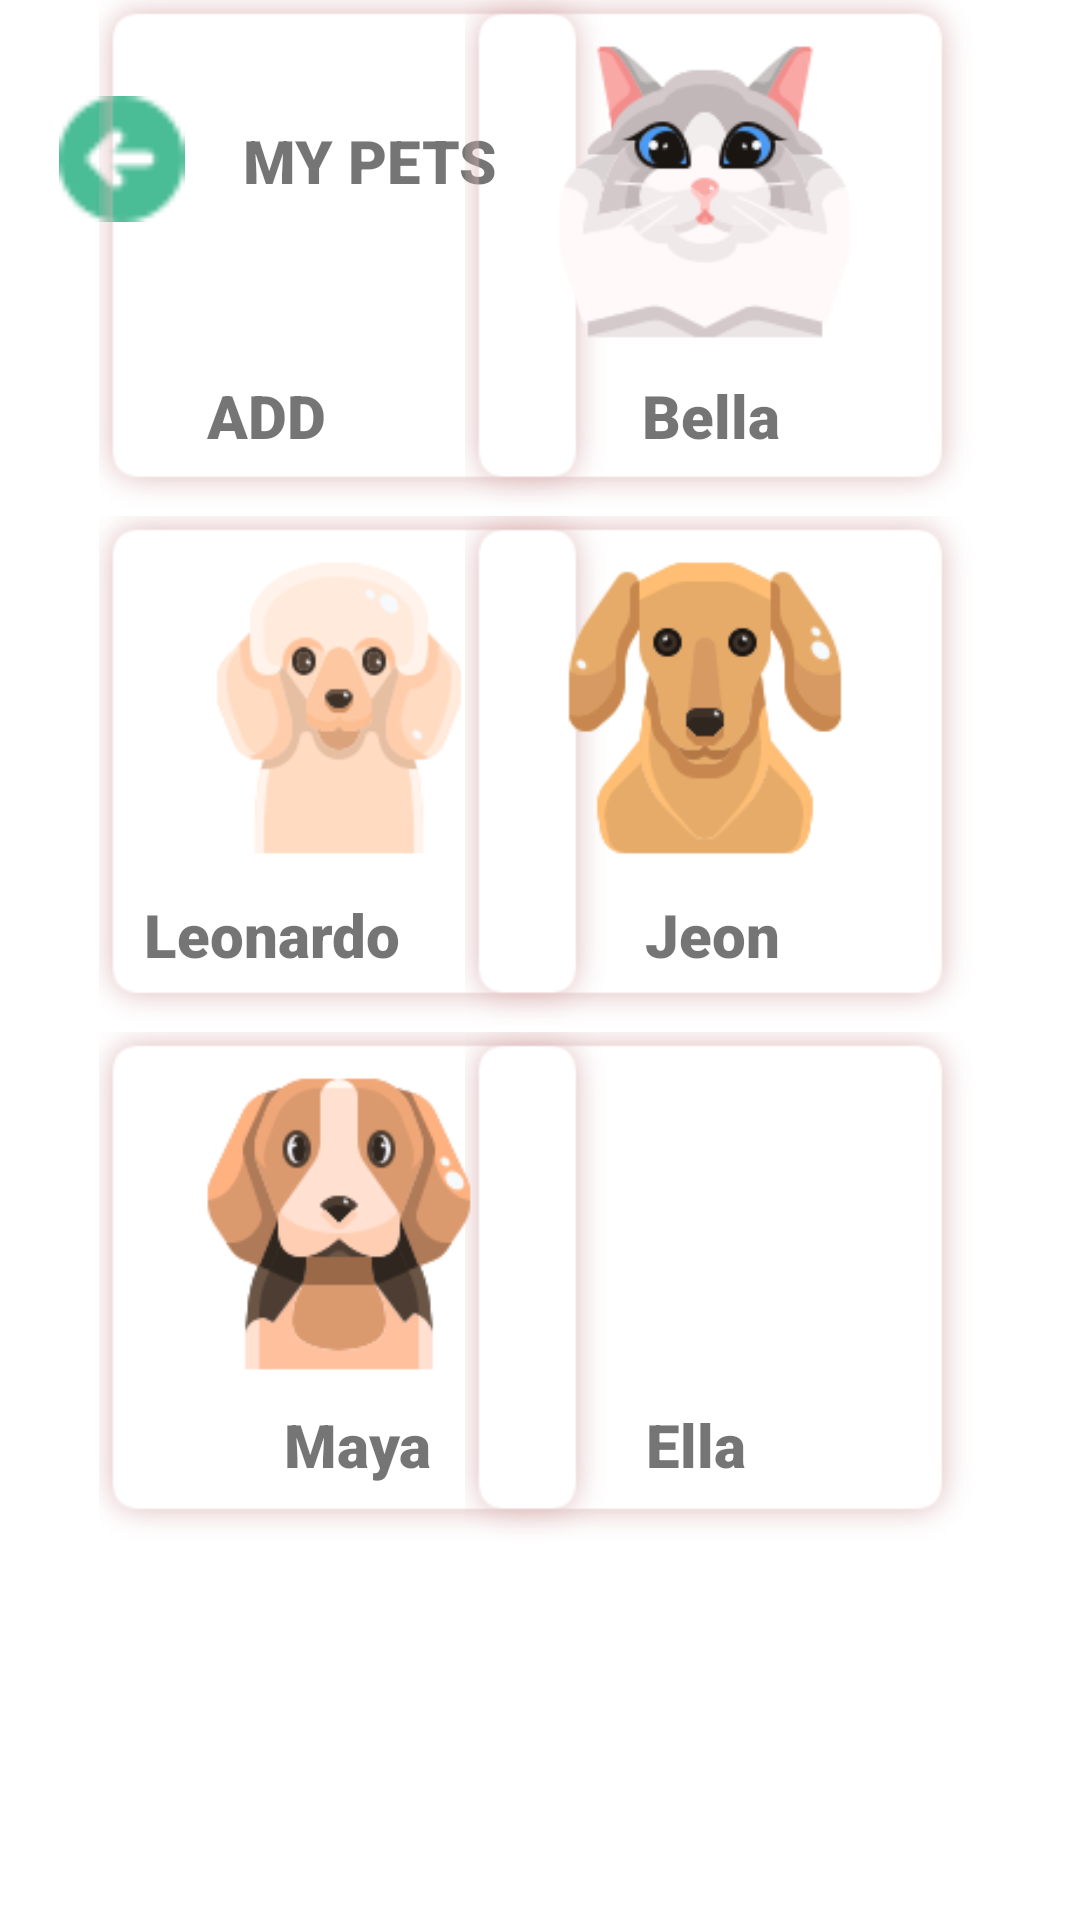

Write the Android layout XML for this screen, with the resource values it uses.
<!-- AndroidManifest.xml: application theme Theme.PetsDiary -->
<!-- res/layout/mypet.xml -->
<?xml version="1.0" encoding="utf-8"?>
<androidx.constraintlayout.widget.ConstraintLayout xmlns:android="http://schemas.android.com/apk/res/android"
    xmlns:app="http://schemas.android.com/apk/res-auto"
    xmlns:tools="http://schemas.android.com/tools"
    android:layout_width="match_parent"
    android:layout_height="match_parent">

    <TextView
        android:id="@+id/textView12"
        android:layout_width="wrap_content"
        android:layout_height="wrap_content"
        android:fontFamily="sans-serif-black"
        android:text="Bella"
        android:textSize="20dp"
        app:layout_constraintBottom_toTopOf="@+id/imageView19"
        app:layout_constraintEnd_toEndOf="@+id/imageView17"
        app:layout_constraintHorizontal_bias="0.472"
        app:layout_constraintStart_toStartOf="@+id/imageView17"
        app:layout_constraintTop_toBottomOf="@+id/imageView23"
        app:layout_constraintVertical_bias="0.31" />

    <TextView
        android:id="@+id/textView11"
        android:layout_width="wrap_content"
        android:layout_height="wrap_content"
        android:fontFamily="sans-serif-black"
        android:text="ADD"
        android:textSize="20dp"
        app:layout_constraintBottom_toTopOf="@+id/imageView18"
        app:layout_constraintEnd_toStartOf="@+id/imageView17"
        app:layout_constraintHorizontal_bias="0.511"
        app:layout_constraintStart_toStartOf="@+id/imageView12"
        app:layout_constraintTop_toBottomOf="@+id/imageView22"
        app:layout_constraintVertical_bias="0.31" />

    <ImageView
        android:id="@+id/imageView20"
        android:layout_width="184dp"
        android:layout_height="172dp"
        android:layout_marginStart="27dp"
        app:layout_constraintStart_toStartOf="parent"
        app:layout_constraintTop_toBottomOf="@+id/imageView18"
        app:srcCompat="@drawable/shadow" />

    <ImageView
        android:id="@+id/imageView21"
        android:layout_width="184dp"
        android:layout_height="172dp"
        android:layout_marginEnd="27dp"
        app:layout_constraintEnd_toEndOf="parent"
        app:layout_constraintTop_toBottomOf="@+id/imageView19"
        app:srcCompat="@drawable/shadow" />

    <ImageView
        android:id="@+id/imageView19"
        android:layout_width="184dp"
        android:layout_height="172dp"
        android:layout_marginEnd="27dp"
        app:layout_constraintEnd_toEndOf="parent"
        app:layout_constraintTop_toBottomOf="@+id/imageView17"
        app:srcCompat="@drawable/shadow" />

    <ImageView
        android:id="@+id/imageView18"
        android:layout_width="184dp"
        android:layout_height="172dp"
        android:layout_marginStart="27dp"
        app:layout_constraintStart_toStartOf="parent"
        app:layout_constraintTop_toBottomOf="@+id/imageView12"
        app:srcCompat="@drawable/shadow" />

    <ImageView
        android:id="@+id/imageView11"
        android:layout_width="49dp"
        android:layout_height="42dp"
        android:layout_marginStart="16dp"
        android:layout_marginTop="32dp"
        app:layout_constraintStart_toStartOf="parent"
        app:layout_constraintTop_toTopOf="parent"
        app:srcCompat="@drawable/next" />

    <TextView
        android:id="@+id/textView10"
        android:layout_width="wrap_content"
        android:layout_height="wrap_content"
        android:layout_marginStart="16dp"
        android:layout_marginTop="40dp"
        android:fontFamily="sans-serif-black"
        android:text="MY PETS"
        android:textSize="20dp"
        app:layout_constraintStart_toEndOf="@+id/imageView11"
        app:layout_constraintTop_toTopOf="parent" />

    <ImageView
        android:id="@+id/imageView17"
        android:layout_width="184dp"
        android:layout_height="172dp"
        android:layout_marginEnd="27dp"
        app:layout_constraintEnd_toEndOf="parent"
        app:srcCompat="@drawable/shadow"
        tools:layout_editor_absoluteY="185dp" />

    <ImageView
        android:id="@+id/imageView12"
        android:layout_width="184dp"
        android:layout_height="172dp"
        android:layout_marginStart="27dp"
        app:layout_constraintStart_toStartOf="parent"
        app:srcCompat="@drawable/shadow"
        tools:layout_editor_absoluteY="185dp" />

    <ImageView
        android:id="@+id/imageView22"
        android:layout_width="100dp"
        android:layout_height="104dp"
        android:layout_marginStart="36dp"
        android:layout_marginTop="12dp"
        app:layout_constraintStart_toStartOf="@+id/imageView12"
        app:layout_constraintTop_toTopOf="@+id/imageView12"
        app:srcCompat="@drawable/plus" />

    <ImageView
        android:id="@+id/imageView23"
        android:layout_width="100dp"
        android:layout_height="104dp"
        android:layout_marginStart="36dp"
        android:layout_marginTop="12dp"
        app:layout_constraintStart_toStartOf="@+id/imageView17"
        app:layout_constraintTop_toTopOf="@+id/imageView17"
        app:srcCompat="@drawable/petpic1" />

    <ImageView
        android:id="@+id/imageView24"
        android:layout_width="100dp"
        android:layout_height="104dp"
        android:layout_marginStart="36dp"
        android:layout_marginTop="12dp"
        app:layout_constraintStart_toStartOf="@+id/imageView18"
        app:layout_constraintTop_toTopOf="@+id/imageView18"
        app:srcCompat="@drawable/petpic2" />

    <ImageView
        android:id="@+id/imageView25"
        android:layout_width="100dp"
        android:layout_height="104dp"
        android:layout_marginStart="36dp"
        android:layout_marginTop="12dp"
        app:layout_constraintStart_toStartOf="@+id/imageView19"
        app:layout_constraintTop_toTopOf="@+id/imageView19"
        app:srcCompat="@drawable/petpic3" />

    <ImageView
        android:id="@+id/imageView26"
        android:layout_width="100dp"
        android:layout_height="104dp"
        android:layout_marginStart="36dp"
        android:layout_marginTop="12dp"
        app:layout_constraintStart_toStartOf="@+id/imageView20"
        app:layout_constraintTop_toTopOf="@+id/imageView20"
        app:srcCompat="@drawable/petpic4" />

    <ImageView
        android:id="@+id/imageView27"
        android:layout_width="100dp"
        android:layout_height="104dp"
        android:layout_marginStart="36dp"
        android:layout_marginTop="12dp"
        app:layout_constraintStart_toStartOf="@+id/imageView21"
        app:layout_constraintTop_toTopOf="@+id/imageView21"
        app:srcCompat="@drawable/petpic5" />

    <TextView
        android:id="@+id/textView13"
        android:layout_width="wrap_content"
        android:layout_height="wrap_content"
        android:fontFamily="sans-serif-black"
        android:text="Leonardo"
        android:textSize="20dp"

        app:layout_constraintBottom_toTopOf="@+id/imageView20"
        app:layout_constraintEnd_toStartOf="@+id/imageView19"
        app:layout_constraintHorizontal_bias="0.574"
        app:layout_constraintStart_toStartOf="@+id/imageView18"
        app:layout_constraintTop_toBottomOf="@+id/imageView24"
        app:layout_constraintVertical_bias="0.344" />

    <TextView
        android:id="@+id/textView14"
        android:layout_width="wrap_content"
        android:layout_height="wrap_content"
        android:fontFamily="sans-serif-black"
        android:text="Jeon"
        android:textSize="20dp"
        app:layout_constraintBottom_toTopOf="@+id/imageView21"
        app:layout_constraintEnd_toEndOf="@+id/imageView19"
        app:layout_constraintHorizontal_bias="0.474"
        app:layout_constraintStart_toStartOf="@+id/imageView19"
        app:layout_constraintTop_toBottomOf="@+id/imageView25"
        app:layout_constraintVertical_bias="0.344" />

    <TextView
        android:id="@+id/textView15"
        android:layout_width="wrap_content"
        android:layout_height="wrap_content"
        android:fontFamily="sans-serif-black"
        android:text="Maya"
        android:textSize="20dp"
        app:layout_constraintBottom_toBottomOf="@+id/imageView20"
        app:layout_constraintEnd_toEndOf="@+id/imageView20"
        app:layout_constraintHorizontal_bias="0.503"
        app:layout_constraintStart_toStartOf="@+id/imageView20"
        app:layout_constraintTop_toBottomOf="@+id/imageView26"
        app:layout_constraintVertical_bias="0.275" />

    <TextView
        android:id="@+id/textView16"
        android:layout_width="wrap_content"
        android:layout_height="wrap_content"
        android:fontFamily="sans-serif-black"

        android:text="Ella"
        android:textSize="20dp"
        app:layout_constraintBottom_toBottomOf="@+id/imageView21"
        app:layout_constraintEnd_toEndOf="@+id/imageView21"
        app:layout_constraintHorizontal_bias="0.44"
        app:layout_constraintStart_toStartOf="@+id/imageView21"
        app:layout_constraintTop_toBottomOf="@+id/imageView27"
        app:layout_constraintVertical_bias="0.275" />
</androidx.constraintlayout.widget.ConstraintLayout>
<!-- resources referenced by this layout -->
<resources>
  <!-- drawable next: png bitmap (drawable, 1603 bytes) -->
  <!-- drawable petpic1: png bitmap (drawable, 11343 bytes) -->
  <!-- drawable petpic2: png bitmap (drawable, 7572 bytes) -->
  <!-- drawable petpic3: png bitmap (drawable, 9232 bytes) -->
  <!-- drawable petpic4: png bitmap (drawable, 10015 bytes) -->
  <style name="Theme.PetsDiary" parent="Theme.MaterialComponents.DayNight.DarkActionBar">
          
  
          <item name="colorOnPrimary">@color/white</item>
          
  
          
  
          
      </style>
  <!-- not gathered from this repository: default colours our renderer supplied (Android Studio template values) -->
  <color name="white">#FFFFFFFF</color>
</resources>
